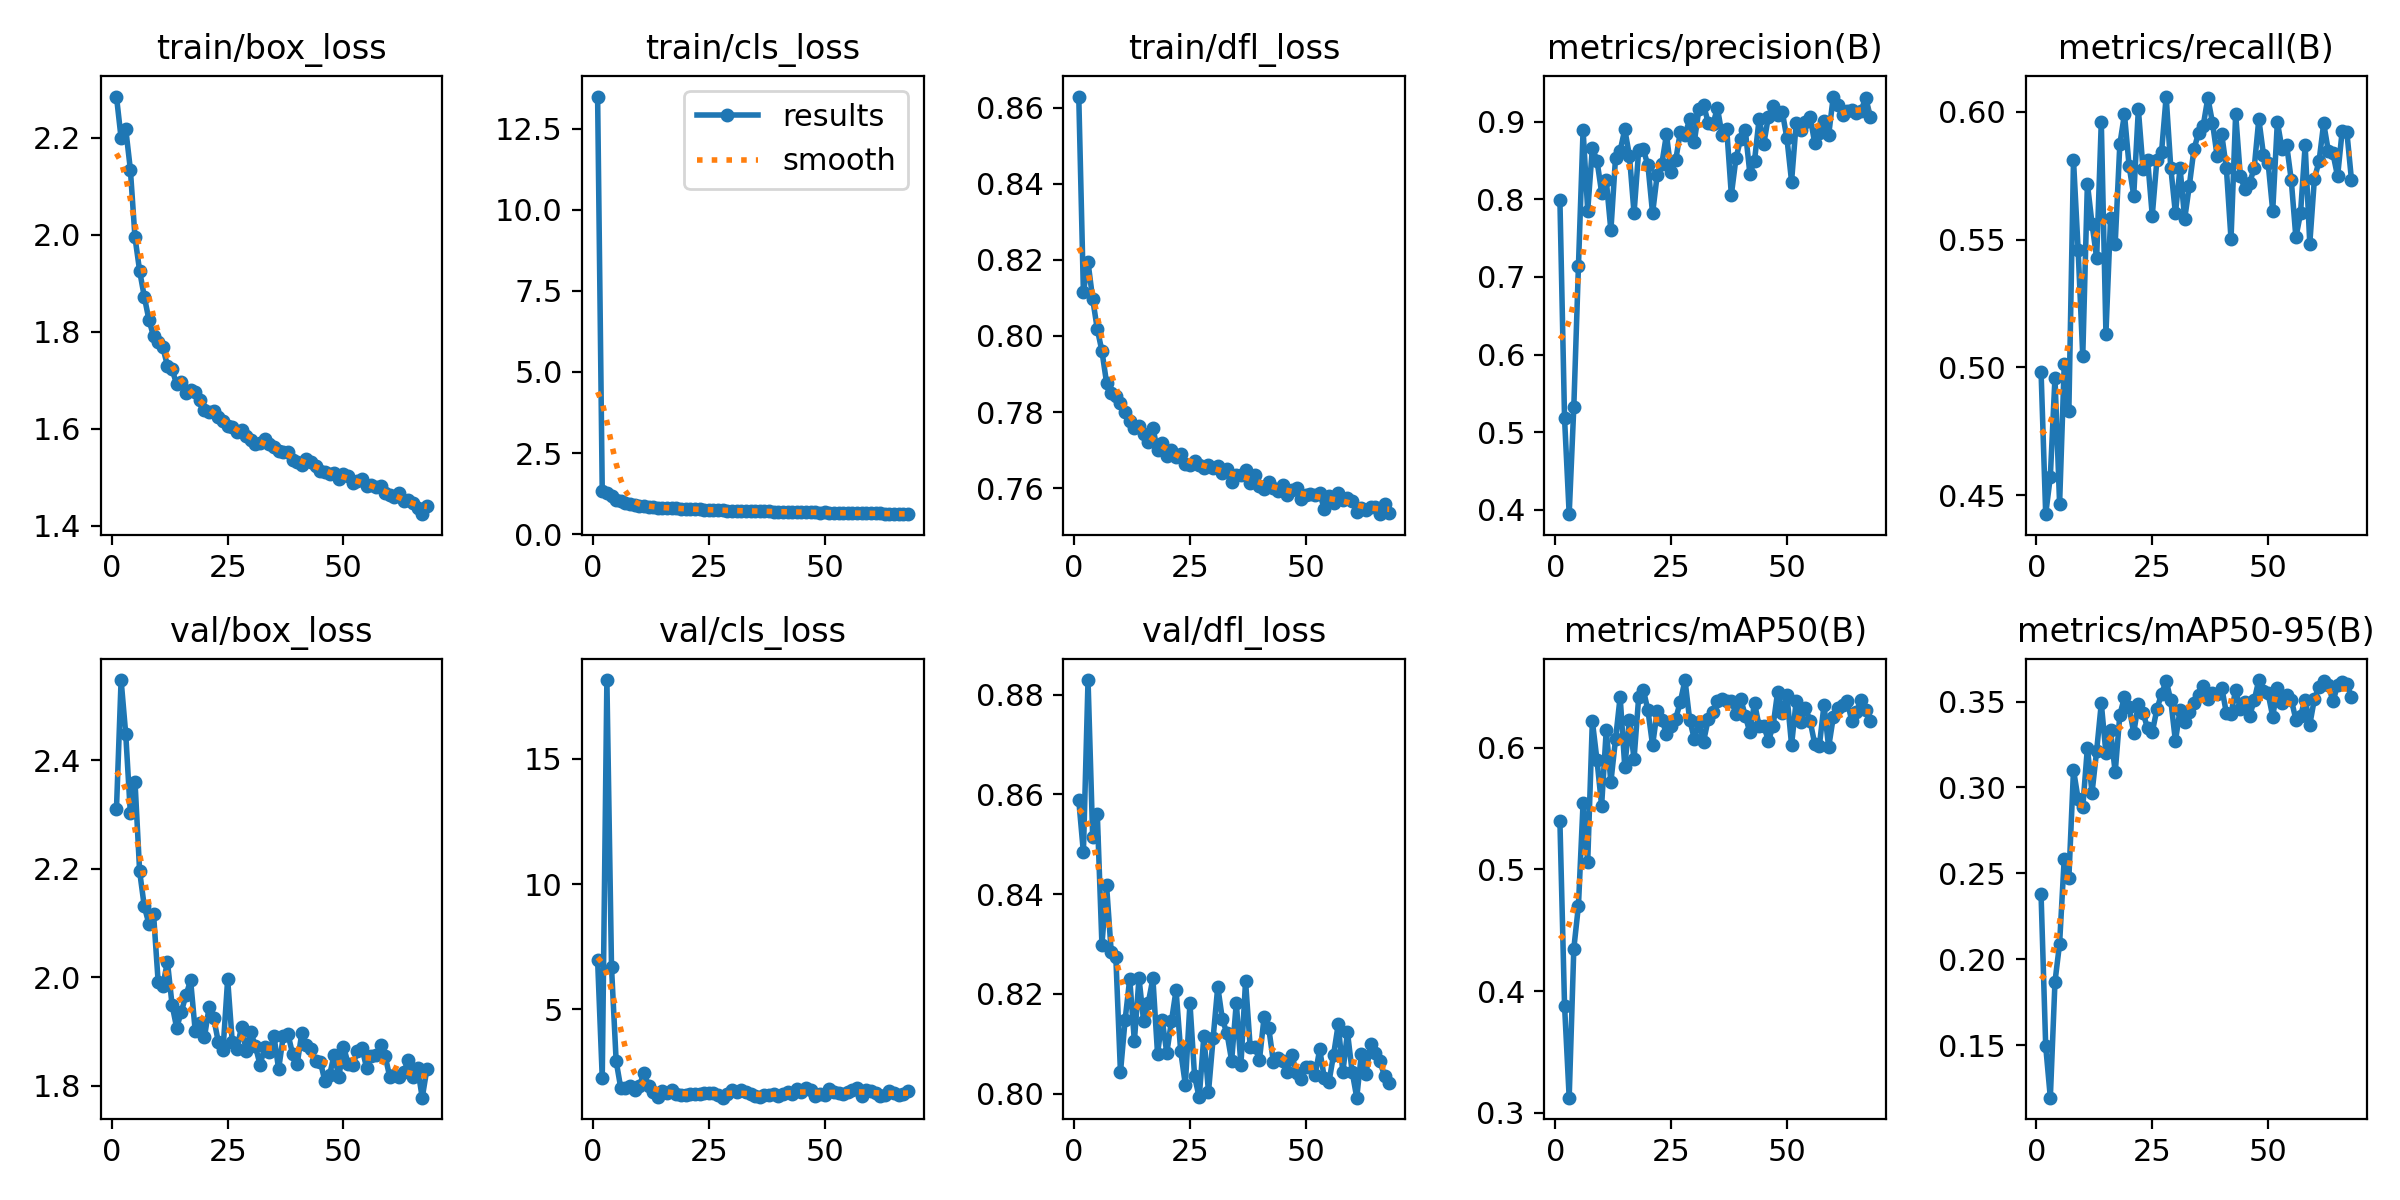

The file beside this chart, header and first rows:
epoch, time, train/box_loss, train/cls_loss, train/dfl_loss, metrics/precision(B), metrics/recall(B), metrics/mAP50(B), metrics/mAP50-95(B), val/box_loss, val/cls_loss, val/dfl_loss, lr/pg0, lr/pg1, lr/pg2, lr/pg3, lr/pg4, lr/pg5, lr/pg6, lr/pg7
1, 116.1, 2.284, 13.49, 0.8629, 0.7992, 0.4984, 0.5393, 0.2377, 2.31, 6.961, 0.8588, 0.009901, 0.0033, 0.009901, 0.0033, 0.009901, 0.0033, 0.009901, 0.0033
2, 174, 2.199, 1.326, 0.8115, 0.5179, 0.4426, 0.3881, 0.1494, 2.547, 2.269, 0.8483, 0.0197, 0.006568, 0.0197, 0.006568, 0.0197, 0.006568, 0.0197, 0.006568
3, 242.9, 2.218, 1.26, 0.8194, 0.3944, 0.4573, 0.3125, 0.1194, 2.448, 18.14, 0.8829, 0.02931, 0.00977, 0.02931, 0.00977, 0.02931, 0.00977, 0.02931, 0.00977
4, 318, 2.134, 1.17, 0.8098, 0.5328, 0.496, 0.4349, 0.1867, 2.302, 6.678, 0.8515, 0.02911, 0.009703, 0.02911, 0.009703, 0.02911, 0.009703, 0.02911, 0.009703
5, 394.1, 1.994, 1.062, 0.8018, 0.7143, 0.4467, 0.4701, 0.2091, 2.36, 2.938, 0.856, 0.02881, 0.009604, 0.02881, 0.009604, 0.02881, 0.009604, 0.02881, 0.009604
6, 467.8, 1.925, 1.012, 0.796, 0.8893, 0.5012, 0.5546, 0.2586, 2.195, 1.857, 0.8298, 0.02851, 0.009505, 0.02851, 0.009505, 0.02851, 0.009505, 0.02851, 0.009505
7, 540.9, 1.872, 0.9716, 0.7877, 0.7855, 0.4832, 0.5062, 0.2472, 2.131, 1.873, 0.8417, 0.02822, 0.009406, 0.02822, 0.009406, 0.02822, 0.009406, 0.02822, 0.009406
8, 615.4, 1.825, 0.9291, 0.7849, 0.8662, 0.5812, 0.6218, 0.3102, 2.099, 1.927, 0.8284, 0.02792, 0.009307, 0.02792, 0.009307, 0.02792, 0.009307, 0.02792, 0.009307
9, 689.2, 1.79, 0.9116, 0.7843, 0.85, 0.546, 0.5897, 0.2932, 2.117, 1.778, 0.8275, 0.02762, 0.009208, 0.02762, 0.009208, 0.02762, 0.009208, 0.02762, 0.009208
10, 761.1, 1.779, 0.8827, 0.7823, 0.8088, 0.5045, 0.5523, 0.2883, 1.992, 1.938, 0.8043, 0.02733, 0.009109, 0.02733, 0.009109, 0.02733, 0.009109, 0.02733, 0.009109
11, 834.8, 1.768, 0.8777, 0.78, 0.8247, 0.5719, 0.6143, 0.3231, 1.984, 2.466, 0.8147, 0.02703, 0.00901, 0.02703, 0.00901, 0.02703, 0.00901, 0.02703, 0.00901
12, 907.3, 1.73, 0.8499, 0.7776, 0.76, 0.5562, 0.5716, 0.2969, 2.029, 1.955, 0.823, 0.02673, 0.008911, 0.02673, 0.008911, 0.02673, 0.008911, 0.02673, 0.008911
13, 979.1, 1.722, 0.8398, 0.7758, 0.8533, 0.5428, 0.6066, 0.3214, 1.95, 1.684, 0.8105, 0.02644, 0.008812, 0.02644, 0.008812, 0.02644, 0.008812, 0.02644, 0.008812
14, 1052, 1.692, 0.8142, 0.7763, 0.8627, 0.5961, 0.6416, 0.3489, 1.907, 1.517, 0.8232, 0.02614, 0.008713, 0.02614, 0.008713, 0.02614, 0.008713, 0.02614, 0.008713
15, 1125, 1.697, 0.8187, 0.7741, 0.89, 0.5132, 0.5841, 0.32, 1.937, 1.758, 0.8145, 0.02584, 0.008614, 0.02584, 0.008614, 0.02584, 0.008614, 0.02584, 0.008614
16, 1196, 1.674, 0.8055, 0.7721, 0.8565, 0.5584, 0.623, 0.3331, 1.967, 1.654, 0.8182, 0.02555, 0.008515, 0.02555, 0.008515, 0.02555, 0.008515, 0.02555, 0.008515
17, 1267, 1.679, 0.7994, 0.7758, 0.7822, 0.5484, 0.5905, 0.3087, 1.995, 1.771, 0.8231, 0.02525, 0.008416, 0.02525, 0.008416, 0.02525, 0.008416, 0.02525, 0.008416
18, 1339, 1.675, 0.7963, 0.77, 0.8631, 0.5873, 0.6414, 0.3422, 1.901, 1.635, 0.808, 0.02495, 0.008317, 0.02495, 0.008317, 0.02495, 0.008317, 0.02495, 0.008317
19, 1410, 1.659, 0.7897, 0.772, 0.8643, 0.599, 0.6474, 0.3524, 1.916, 1.585, 0.8148, 0.02465, 0.008218, 0.02465, 0.008218, 0.02465, 0.008218, 0.02465, 0.008218
20, 1479, 1.637, 0.7775, 0.7684, 0.8438, 0.5788, 0.6305, 0.3468, 1.89, 1.57, 0.8082, 0.02436, 0.008119, 0.02436, 0.008119, 0.02436, 0.008119, 0.02436, 0.008119
21, 1552, 1.634, 0.7722, 0.77, 0.7819, 0.5673, 0.6019, 0.3318, 1.945, 1.629, 0.8145, 0.02406, 0.00802, 0.02406, 0.00802, 0.02406, 0.00802, 0.02406, 0.00802
22, 1625, 1.637, 0.7705, 0.7682, 0.8316, 0.601, 0.6297, 0.3487, 1.924, 1.623, 0.8207, 0.02376, 0.007921, 0.02376, 0.007921, 0.02376, 0.007921, 0.02376, 0.007921
23, 1697, 1.625, 0.7695, 0.7691, 0.8459, 0.5778, 0.6228, 0.3435, 1.88, 1.62, 0.8085, 0.02347, 0.007822, 0.02347, 0.007822, 0.02347, 0.007822, 0.02347, 0.007822
24, 1770, 1.615, 0.7598, 0.7664, 0.8837, 0.5813, 0.6112, 0.3343, 1.866, 1.67, 0.8018, 0.02317, 0.007723, 0.02317, 0.007723, 0.02317, 0.007723, 0.02317, 0.007723
25, 1842, 1.604, 0.7479, 0.7662, 0.8351, 0.5594, 0.6179, 0.3321, 1.997, 1.659, 0.8181, 0.02287, 0.007624, 0.02287, 0.007624, 0.02287, 0.007624, 0.02287, 0.007624
26, 1915, 1.603, 0.7498, 0.7672, 0.8508, 0.5812, 0.6237, 0.3455, 1.88, 1.678, 0.8034, 0.02258, 0.007525, 0.02258, 0.007525, 0.02258, 0.007525, 0.02258, 0.007525
27, 1987, 1.593, 0.7367, 0.766, 0.8873, 0.5841, 0.6377, 0.3544, 1.868, 1.602, 0.7992, 0.02228, 0.007426, 0.02228, 0.007426, 0.02228, 0.007426, 0.02228, 0.007426
28, 2060, 1.598, 0.7336, 0.7653, 0.8829, 0.606, 0.6554, 0.3621, 1.909, 1.477, 0.8116, 0.02198, 0.007327, 0.02198, 0.007327, 0.02198, 0.007327, 0.02198, 0.007327
29, 2129, 1.585, 0.7292, 0.7661, 0.903, 0.5781, 0.6229, 0.3507, 1.864, 1.612, 0.8003, 0.02168, 0.007228, 0.02168, 0.007228, 0.02168, 0.007228, 0.02168, 0.007228
30, 2206, 1.577, 0.7263, 0.7653, 0.8737, 0.5602, 0.6072, 0.327, 1.898, 1.78, 0.8111, 0.02139, 0.007129, 0.02139, 0.007129, 0.02139, 0.007129, 0.02139, 0.007129
31, 2286, 1.568, 0.7233, 0.7658, 0.9159, 0.5781, 0.621, 0.3452, 1.873, 1.685, 0.8214, 0.02109, 0.00703, 0.02109, 0.00703, 0.02109, 0.00703, 0.02109, 0.00703
32, 2354, 1.57, 0.7207, 0.7639, 0.9218, 0.5581, 0.6048, 0.3379, 1.839, 1.775, 0.8149, 0.02079, 0.006931, 0.02079, 0.006931, 0.02079, 0.006931, 0.02079, 0.006931
33, 2428, 1.578, 0.7205, 0.765, 0.8989, 0.5711, 0.6232, 0.3441, 1.871, 1.709, 0.8121, 0.0205, 0.006832, 0.0205, 0.006832, 0.0205, 0.006832, 0.0205, 0.006832
34, 2498, 1.568, 0.7175, 0.7618, 0.8965, 0.5854, 0.6293, 0.3491, 1.863, 1.612, 0.8066, 0.0202, 0.006733, 0.0202, 0.006733, 0.0202, 0.006733, 0.0202, 0.006733
35, 2568, 1.561, 0.7137, 0.7634, 0.9174, 0.5918, 0.6384, 0.3538, 1.892, 1.542, 0.8182, 0.0199, 0.006634, 0.0199, 0.006634, 0.0199, 0.006634, 0.0199, 0.006634
36, 2639, 1.553, 0.7069, 0.7636, 0.883, 0.5946, 0.6394, 0.3591, 1.831, 1.52, 0.8058, 0.01961, 0.006535, 0.01961, 0.006535, 0.01961, 0.006535, 0.01961, 0.006535
37, 2709, 1.551, 0.7008, 0.7648, 0.891, 0.6055, 0.6384, 0.3513, 1.891, 1.564, 0.8226, 0.01931, 0.006436, 0.01931, 0.006436, 0.01931, 0.006436, 0.01931, 0.006436
38, 2789, 1.551, 0.7051, 0.7614, 0.8059, 0.5957, 0.6382, 0.3549, 1.896, 1.571, 0.8093, 0.01901, 0.006337, 0.01901, 0.006337, 0.01901, 0.006337, 0.01901, 0.006337
39, 2860, 1.534, 0.6979, 0.7634, 0.8528, 0.5827, 0.6278, 0.3544, 1.86, 1.627, 0.8094, 0.01871, 0.006238, 0.01871, 0.006238, 0.01871, 0.006238, 0.01871, 0.006238
40, 2930, 1.531, 0.6903, 0.7606, 0.8777, 0.5911, 0.6402, 0.3581, 1.84, 1.538, 0.8067, 0.01842, 0.006139, 0.01842, 0.006139, 0.01842, 0.006139, 0.01842, 0.006139
41, 3000, 1.524, 0.6878, 0.7598, 0.8897, 0.5779, 0.6262, 0.3433, 1.897, 1.641, 0.8153, 0.01812, 0.00604, 0.01812, 0.00604, 0.01812, 0.00604, 0.01812, 0.00604
42, 3081, 1.536, 0.6904, 0.7617, 0.8332, 0.5502, 0.6124, 0.343, 1.876, 1.695, 0.8132, 0.01782, 0.005941, 0.01782, 0.005941, 0.01782, 0.005941, 0.01782, 0.005941
43, 3152, 1.532, 0.6925, 0.76, 0.8494, 0.5992, 0.6367, 0.3568, 1.869, 1.617, 0.8064, 0.01753, 0.005842, 0.01753, 0.005842, 0.01753, 0.005842, 0.01753, 0.005842
44, 3223, 1.523, 0.6837, 0.7593, 0.9039, 0.575, 0.6174, 0.3458, 1.846, 1.815, 0.8072, 0.01723, 0.005743, 0.01723, 0.005743, 0.01723, 0.005743, 0.01723, 0.005743
45, 3295, 1.513, 0.6729, 0.7609, 0.8712, 0.5696, 0.618, 0.3496, 1.845, 1.723, 0.8066, 0.01693, 0.005644, 0.01693, 0.005644, 0.01693, 0.005644, 0.01693, 0.005644
46, 3364, 1.511, 0.6779, 0.7582, 0.9067, 0.5721, 0.6055, 0.3415, 1.808, 1.85, 0.8044, 0.01664, 0.005545, 0.01664, 0.005545, 0.01664, 0.005545, 0.01664, 0.005545
47, 3437, 1.506, 0.6727, 0.7594, 0.9204, 0.5779, 0.6175, 0.3506, 1.82, 1.767, 0.8078, 0.01634, 0.005446, 0.01634, 0.005446, 0.01634, 0.005446, 0.01634, 0.005446
48, 3511, 1.508, 0.668, 0.76, 0.9085, 0.5972, 0.6459, 0.3625, 1.858, 1.53, 0.804, 0.01604, 0.005347, 0.01604, 0.005347, 0.01604, 0.005347, 0.01604, 0.005347
49, 3583, 1.496, 0.6661, 0.7571, 0.9126, 0.5833, 0.6285, 0.3561, 1.817, 1.604, 0.8028, 0.01574, 0.005248, 0.01574, 0.005248, 0.01574, 0.005248, 0.01574, 0.005248
50, 3655, 1.506, 0.6679, 0.7583, 0.8786, 0.5801, 0.6429, 0.3547, 1.873, 1.58, 0.8053, 0.01545, 0.005149, 0.01545, 0.005149, 0.01545, 0.005149, 0.01545, 0.005149
51, 3726, 1.502, 0.6649, 0.7586, 0.823, 0.5613, 0.6021, 0.3413, 1.841, 1.803, 0.8054, 0.01515, 0.00505, 0.01515, 0.00505, 0.01515, 0.00505, 0.01515, 0.00505
52, 3795, 1.488, 0.6583, 0.7583, 0.8983, 0.596, 0.6383, 0.3578, 1.838, 1.714, 0.8037, 0.01485, 0.004951, 0.01485, 0.004951, 0.01485, 0.004951, 0.01485, 0.004951
53, 3865, 1.492, 0.6564, 0.7587, 0.8892, 0.5856, 0.6213, 0.3493, 1.864, 1.675, 0.8088, 0.01456, 0.004852, 0.01456, 0.004852, 0.01456, 0.004852, 0.01456, 0.004852
54, 3935, 1.496, 0.6621, 0.7545, 0.8998, 0.5872, 0.6325, 0.3535, 1.87, 1.629, 0.8031, 0.01426, 0.004753, 0.01426, 0.004753, 0.01426, 0.004753, 0.01426, 0.004753
55, 4008, 1.481, 0.6502, 0.7579, 0.9066, 0.5733, 0.6217, 0.3512, 1.833, 1.714, 0.8023, 0.01396, 0.004654, 0.01396, 0.004654, 0.01396, 0.004654, 0.01396, 0.004654
56, 4079, 1.483, 0.6552, 0.7562, 0.8723, 0.5508, 0.603, 0.3395, 1.855, 1.785, 0.8078, 0.01367, 0.004555, 0.01367, 0.004555, 0.01367, 0.004555, 0.01367, 0.004555
57, 4150, 1.48, 0.6514, 0.7587, 0.8859, 0.5603, 0.6014, 0.3418, 1.856, 1.861, 0.8138, 0.01337, 0.004456, 0.01337, 0.004456, 0.01337, 0.004456, 0.01337, 0.004456
58, 4221, 1.482, 0.6444, 0.7569, 0.9009, 0.5869, 0.6348, 0.3512, 1.875, 1.54, 0.8043, 0.01307, 0.004357, 0.01307, 0.004357, 0.01307, 0.004357, 0.01307, 0.004357
59, 4295, 1.466, 0.645, 0.7574, 0.8824, 0.5484, 0.6002, 0.3366, 1.855, 1.768, 0.8123, 0.01277, 0.004258, 0.01277, 0.004258, 0.01277, 0.004258, 0.01277, 0.004258
60, 4353, 1.462, 0.644, 0.7566, 0.9325, 0.5738, 0.6248, 0.3515, 1.816, 1.74, 0.8044, 0.01248, 0.004159, 0.01248, 0.004159, 0.01248, 0.004159, 0.01248, 0.004159
... 8 more rows
